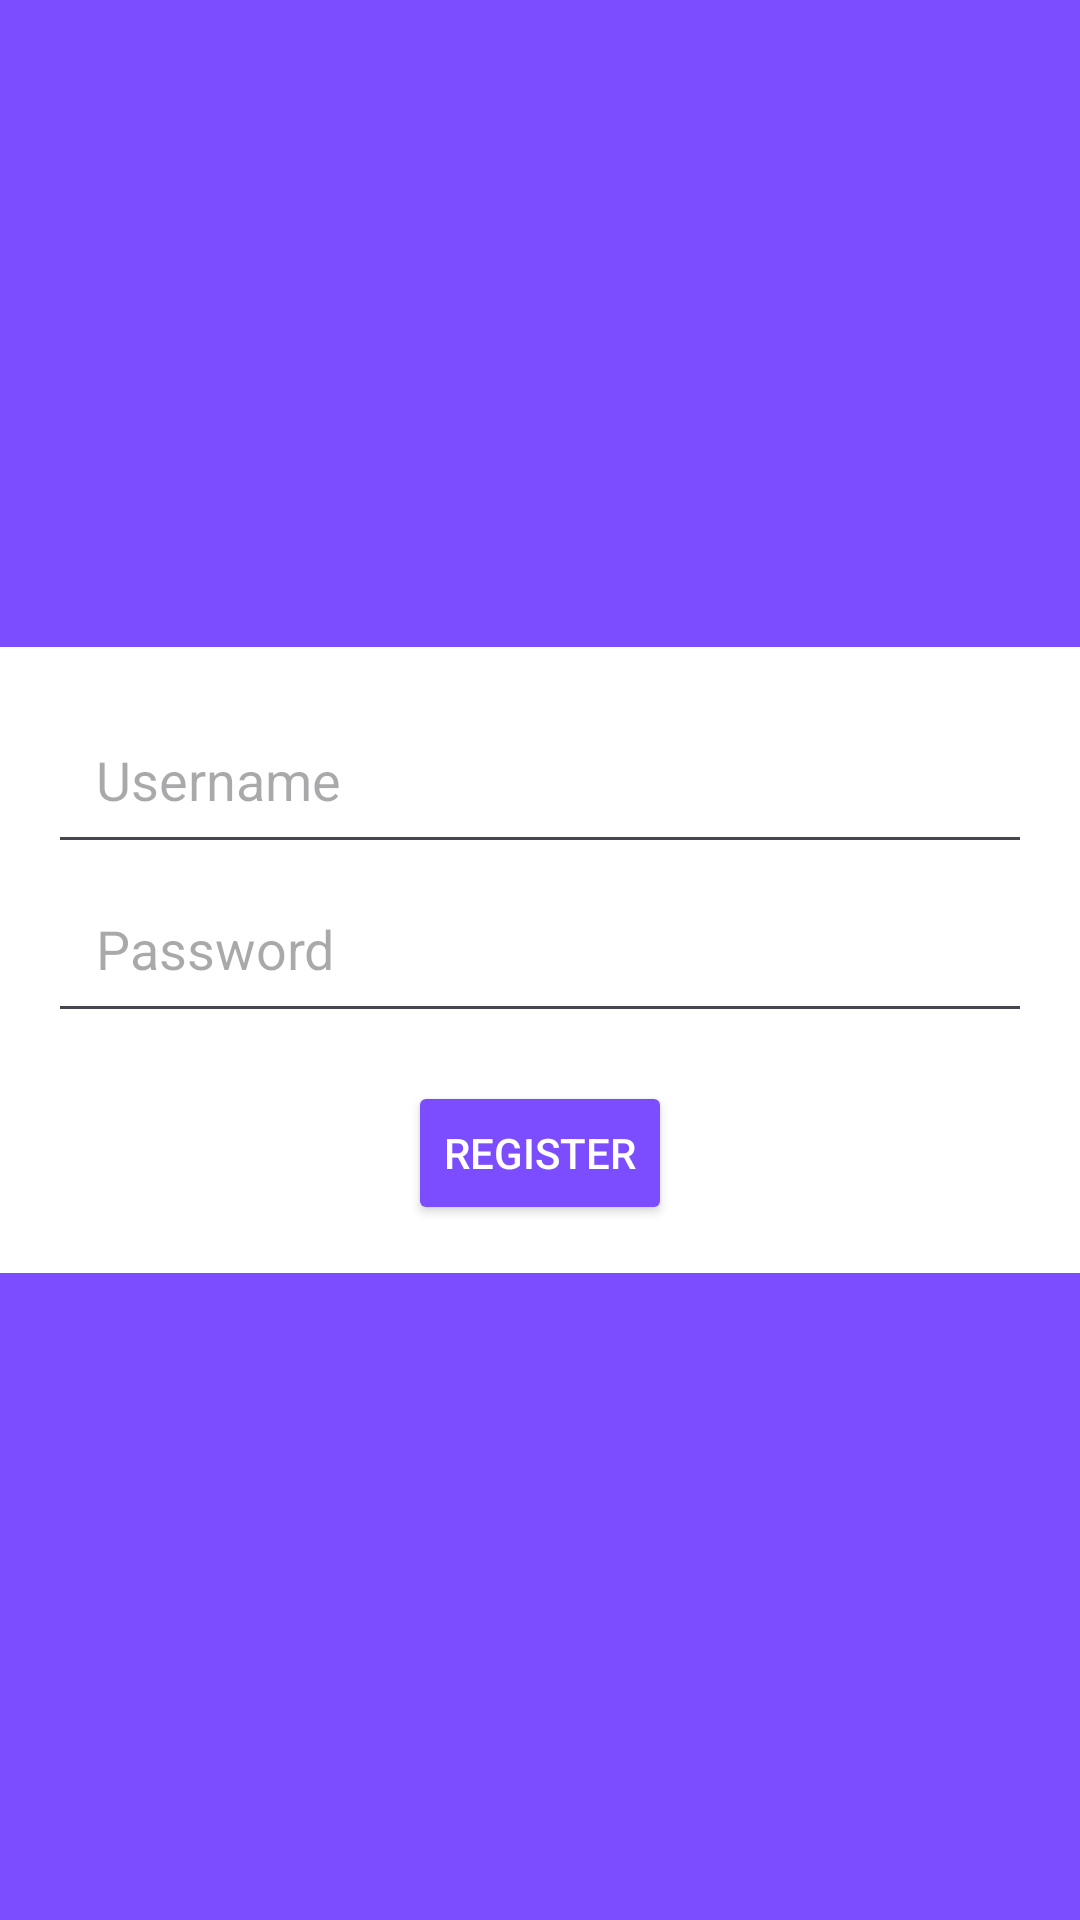

The Android layout XML behind this screen, and the referenced resources:
<!-- AndroidManifest.xml: application theme Theme.PortalC -->
<!-- res/layout/activity_register.xml -->
<?xml version="1.0" encoding="utf-8"?>
<androidx.constraintlayout.widget.ConstraintLayout xmlns:android="http://schemas.android.com/apk/res/android"
    xmlns:app="http://schemas.android.com/apk/res-auto"
    xmlns:tools="http://schemas.android.com/tools"
    android:layout_width="match_parent"
    android:layout_height="match_parent"
    android:background="@color/deeppurple"
    tools:context=".RegisterActivity">

    
    <androidx.constraintlayout.widget.ConstraintLayout
        android:id="@+id/centerBox"
        android:layout_width="0dp"
        android:layout_height="wrap_content"
        android:background="@android:color/white"
        android:padding="16dp"
        app:layout_constraintBottom_toBottomOf="parent"
        app:layout_constraintEnd_toEndOf="parent"
        app:layout_constraintStart_toStartOf="parent"
        app:layout_constraintTop_toTopOf="parent">

        
        <androidx.appcompat.widget.AppCompatEditText
            android:id="@+id/registerUsername"
            android:layout_width="0dp"
            android:layout_height="wrap_content"
            android:hint="Username"
            android:inputType="text"
            android:padding="16dp"
            android:textColor="#86009D"
            app:layout_constraintEnd_toEndOf="parent"
            app:layout_constraintStart_toStartOf="parent"
            app:layout_constraintTop_toTopOf="parent" />

        
        <androidx.appcompat.widget.AppCompatEditText
            android:id="@+id/registerPassword"
            android:layout_width="0dp"
            android:layout_height="wrap_content"
            android:hint="Password"
            android:inputType="textPassword"
            android:padding="16dp"
            android:textColor="#A002BC"
            app:layout_constraintEnd_toEndOf="parent"
            app:layout_constraintStart_toStartOf="parent"
            app:layout_constraintTop_toBottomOf="@id/registerUsername" />

        
        <Button
            android:id="@+id/registerButton"
            android:layout_width="wrap_content"
            android:layout_height="wrap_content"
            android:layout_marginTop="16dp"
            android:backgroundTint="@color/deeppurple"
            android:text="Register"
            android:textColor="@android:color/white"
            app:layout_constraintEnd_toEndOf="parent"
            app:layout_constraintStart_toStartOf="parent"
            app:layout_constraintTop_toBottomOf="@id/registerPassword" />
    </androidx.constraintlayout.widget.ConstraintLayout>
</androidx.constraintlayout.widget.ConstraintLayout>
<!-- resources referenced by this layout -->
<resources>
  <color name="deeppurple">#7c4dff</color>
  <style name="Theme.PortalC" parent="Base.Theme.PortalC" />
  <style name="Base.Theme.PortalC" parent="Theme.Material3.DayNight.NoActionBar">
          
          
      </style>
</resources>
